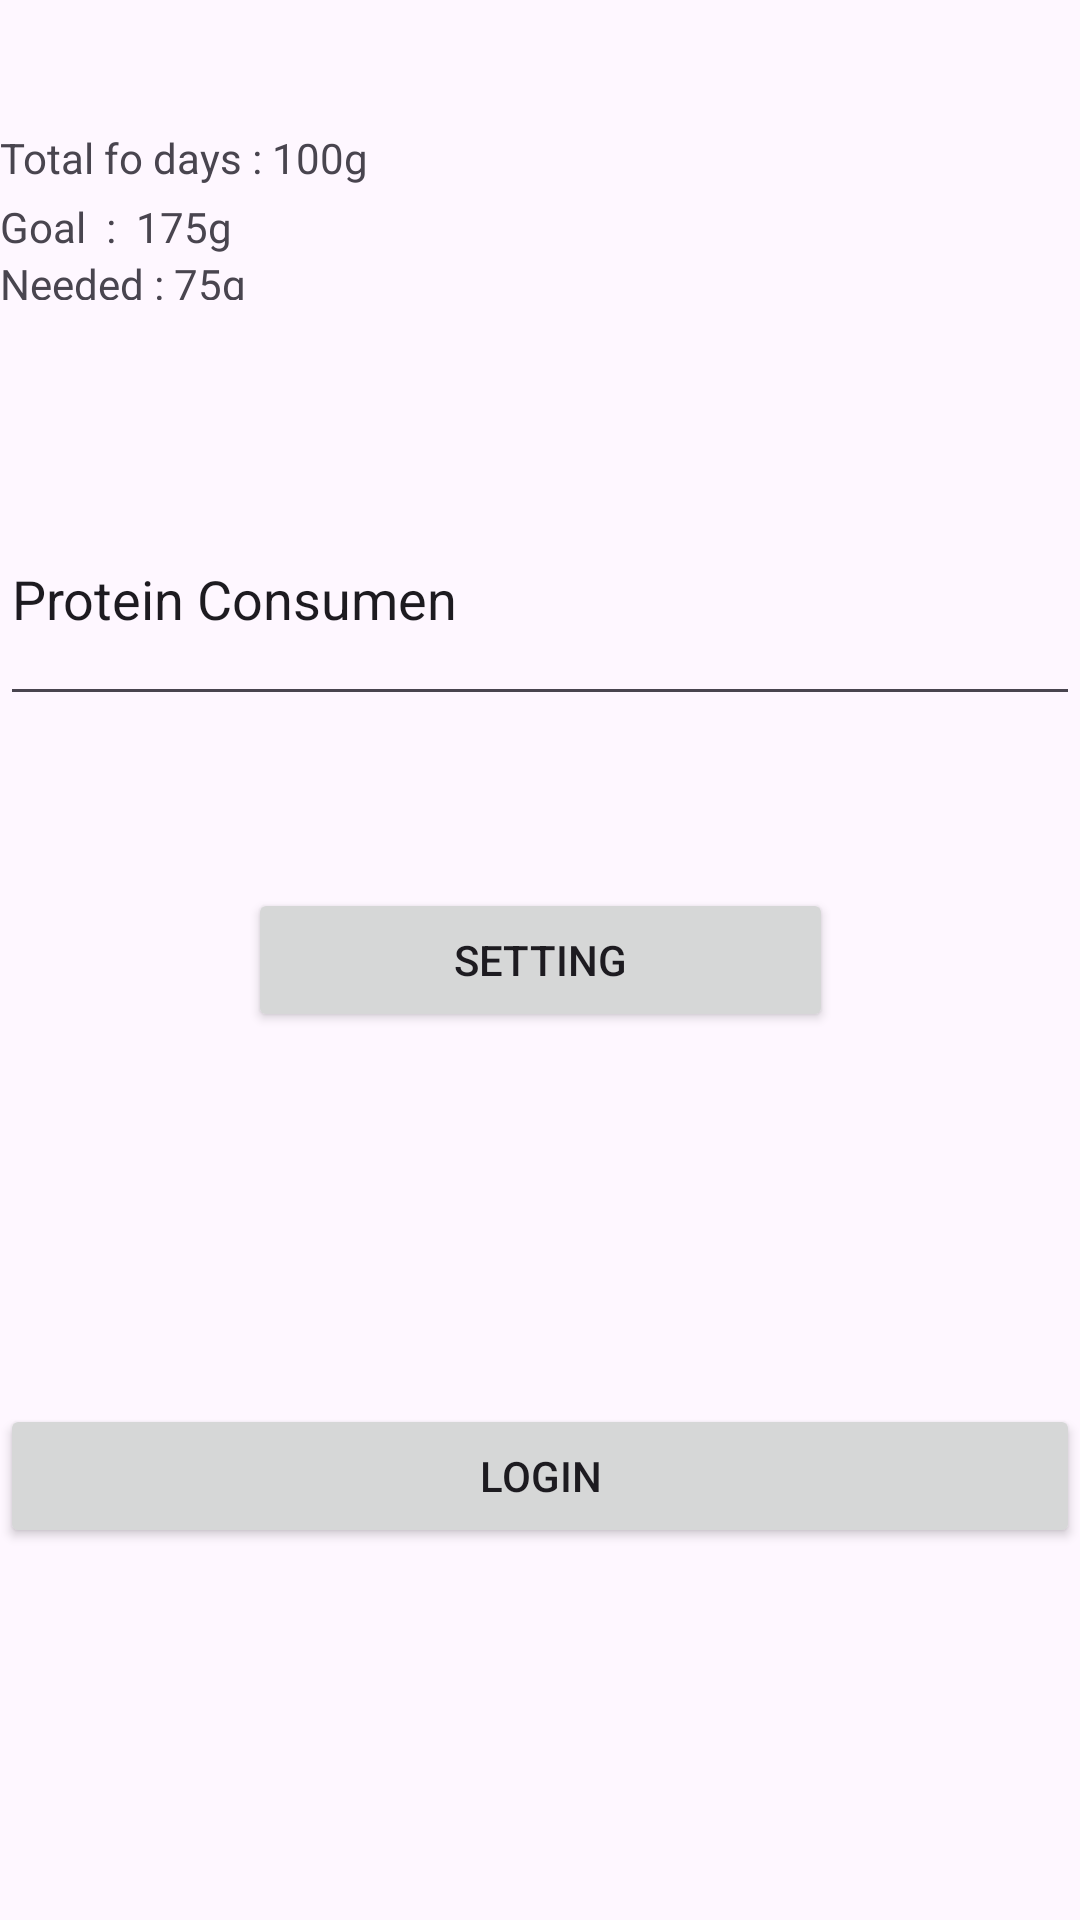

Layout XML and referenced resources for this Android screen:
<!-- AndroidManifest.xml: application theme Theme.Progmob2023 -->
<!-- res/layout/activity_protein_tracker.xml -->
<?xml version="1.0" encoding="utf-8"?>
<androidx.constraintlayout.widget.ConstraintLayout xmlns:android="http://schemas.android.com/apk/res/android"
    xmlns:app="http://schemas.android.com/apk/res-auto"
    xmlns:tools="http://schemas.android.com/tools"
    android:layout_width="match_parent"
    android:layout_height="match_parent"
    tools:context=".ProteinTrackerActivity">

    <EditText
        android:id="@+id/editTextText3"
        android:layout_width="match_parent"
        android:layout_height="81dp"
        android:ems="10"
        android:inputType="text"
        android:text="Protein Consumen"
        app:layout_constraintBottom_toTopOf="@+id/btnSetting"
        app:layout_constraintTop_toBottomOf="@+id/Needed"
        tools:layout_editor_absoluteX="-16dp" />

    <TextView
        android:id="@+id/textView4"
        android:layout_width="match_parent"
        android:layout_height="wrap_content"
        android:layout_marginTop="76dp"
        android:layout_marginBottom="4dp"
        android:text="Total fo days : 100g"
        app:layout_constraintBottom_toTopOf="@+id/viewTotal2"
        app:layout_constraintEnd_toEndOf="parent"
        app:layout_constraintHorizontal_bias="0.0"
        app:layout_constraintStart_toStartOf="parent"
        app:layout_constraintTop_toBottomOf="@+id/btnEnter" />

    <Button
        android:id="@+id/btnSetting"
        android:layout_width="195dp"
        android:layout_height="wrap_content"
        android:layout_marginTop="40dp"
        android:layout_marginBottom="296dp"
        android:text="Setting"
        app:layout_constraintBottom_toBottomOf="parent"
        app:layout_constraintEnd_toEndOf="parent"
        app:layout_constraintStart_toStartOf="parent"
        app:layout_constraintTop_toBottomOf="@+id/editTextText" />

    <TextView
        android:id="@+id/viewTotal2"
        android:layout_width="match_parent"
        android:layout_height="wrap_content"
        android:layout_marginTop="76dp"
        android:text="Goal  :  175g"
        app:layout_constraintBottom_toTopOf="@+id/Needed"
        app:layout_constraintEnd_toEndOf="parent"
        app:layout_constraintHorizontal_bias="0.0"
        app:layout_constraintStart_toStartOf="parent"
        app:layout_constraintTop_toBottomOf="@+id/textView3" />

    <TextView
        android:id="@+id/Needed"
        android:layout_width="match_parent"
        android:layout_height="15dp"
        android:layout_marginTop="80dp"
        android:layout_marginBottom="540dp"
        android:text="Needed : 75g"
        app:layout_constraintBottom_toBottomOf="parent"
        app:layout_constraintEnd_toEndOf="parent"
        app:layout_constraintHorizontal_bias="0.0"
        app:layout_constraintStart_toStartOf="parent"
        app:layout_constraintTop_toBottomOf="@+id/viewTotal"
        app:layout_constraintVertical_bias="0.0" />

    <Button
        android:id="@+id/btnLogin"
        android:layout_width="match_parent"
        android:layout_height="wrap_content"
        android:text="Login"
        app:layout_constraintBottom_toBottomOf="parent"
        app:layout_constraintEnd_toEndOf="parent"
        app:layout_constraintStart_toStartOf="parent"
        app:layout_constraintTop_toBottomOf="@+id/btnSetting" />

</androidx.constraintlayout.widget.ConstraintLayout>
<!-- resources referenced by this layout -->
<resources>
  <style name="Theme.Progmob2023" parent="Base.Theme.Progmob2023" />
  <style name="Base.Theme.Progmob2023" parent="Theme.Material3.DayNight">
          
          
      </style>
</resources>
